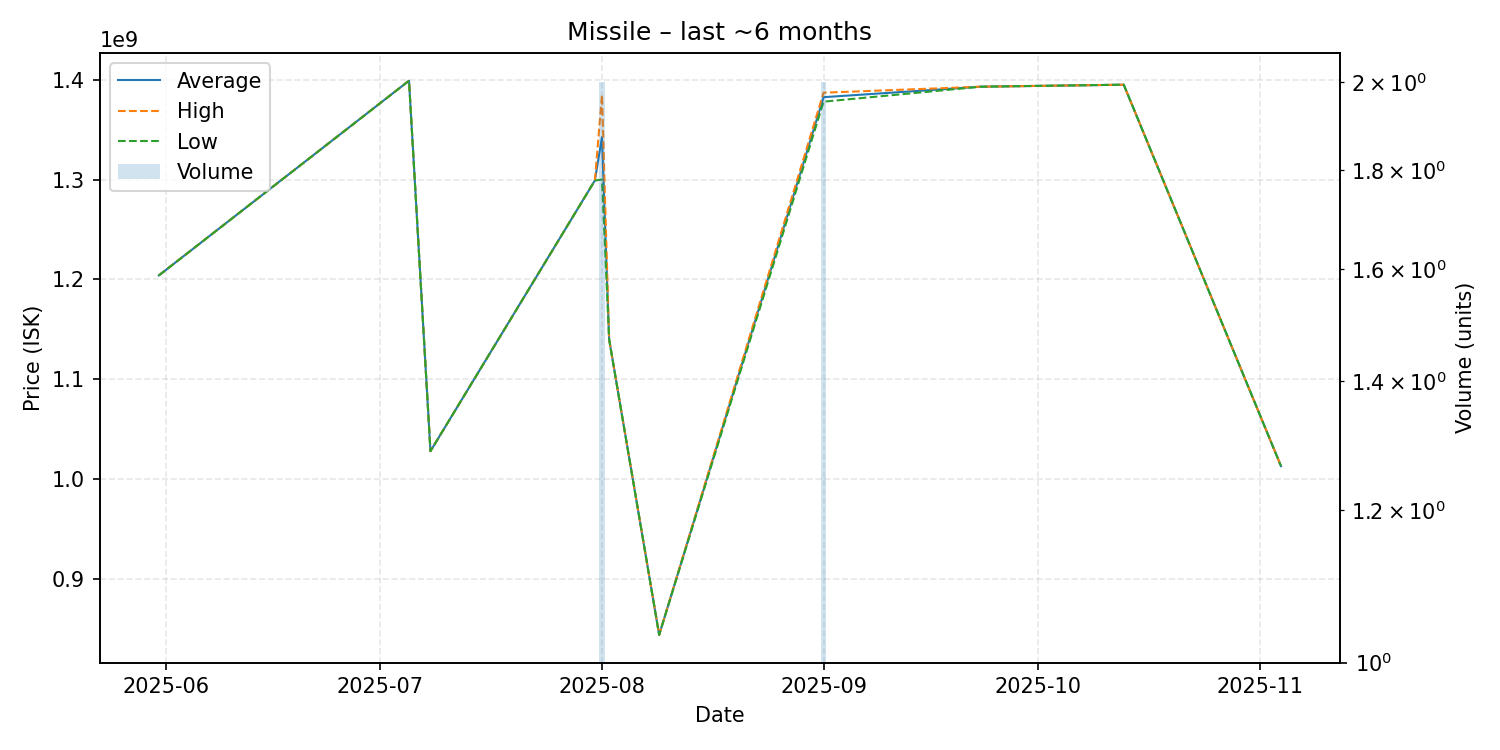

Values plotted in this chart, from the file beside it:
date, average, highest, lowest, order_count, volume
2025-05-31, 1204000000, 1204000000, 1204000000, 1, 1
2025-07-05, 1399000000, 1399000000, 1399000000, 1, 1
2025-07-08, 1028000000, 1028000000, 1028000000, 1, 1
2025-07-31, 1299000000, 1299000000, 1299000000, 1, 1
2025-08-01, 1342500000, 1385000000, 1300000000, 2, 2
2025-08-02, 1140000000, 1140000000, 1140000000, 1, 1
2025-08-09, 844000000, 844000000, 844000000, 1, 1
2025-09-01, 1382500000, 1387000000, 1378000000, 2, 2
2025-09-23, 1393000000, 1393000000, 1393000000, 1, 1
2025-10-13, 1395000000, 1395000000, 1395000000, 1, 1
2025-11-04, 1013000000, 1013000000, 1013000000, 1, 1
